Dataset: meta-club (GitHub, hjunnnS/meta-club). Classes: EDM dance floor party, hip-hop activity, hip-hop interior, retro disco, retro interior, social interior, social items.

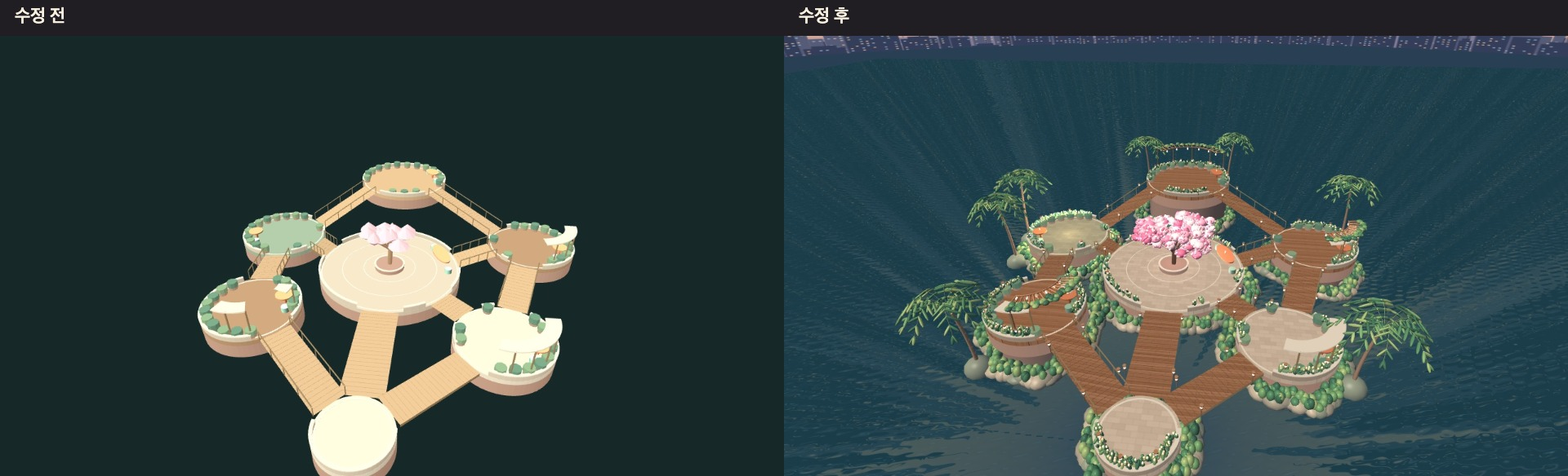
Label: social interior

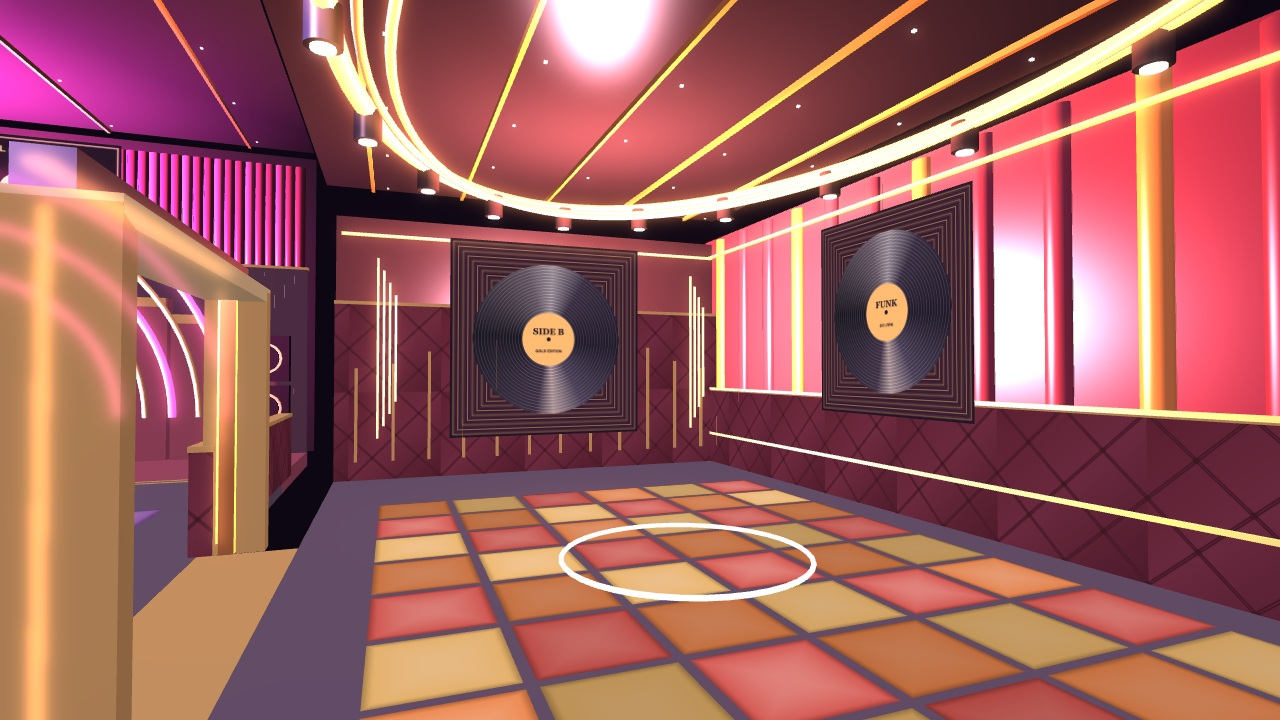
Label: retro interior

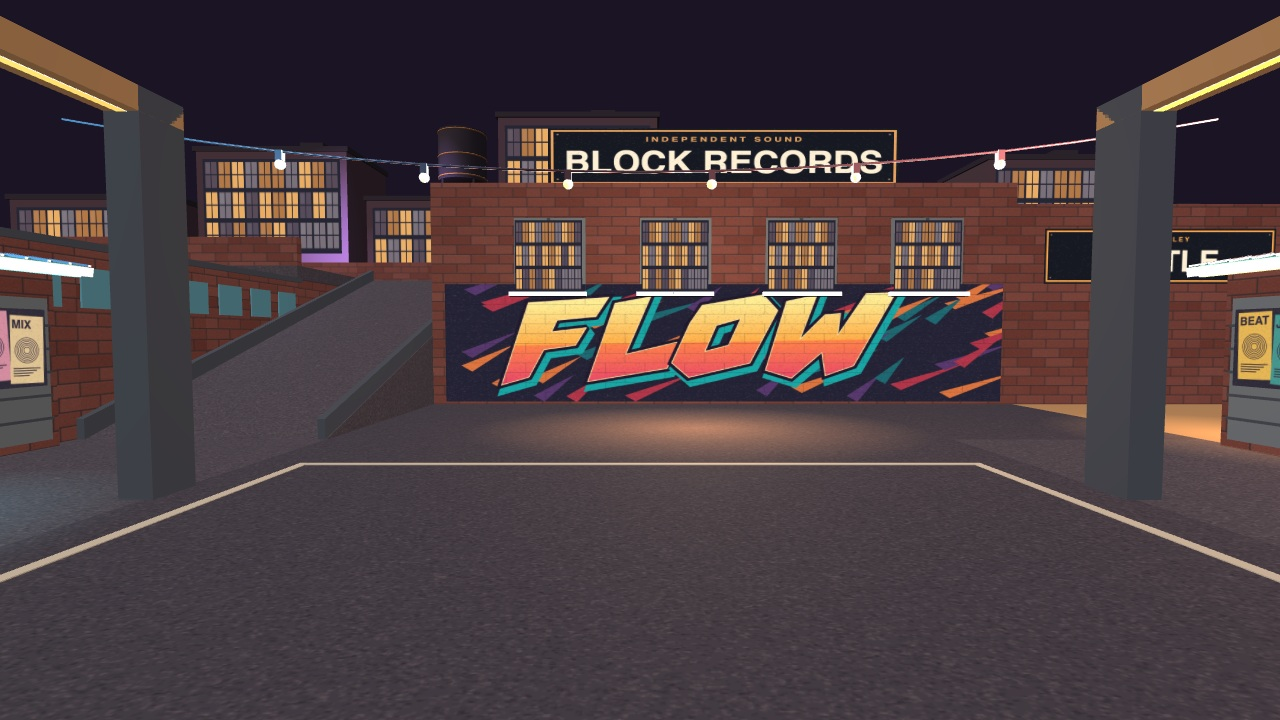
Label: hip-hop interior

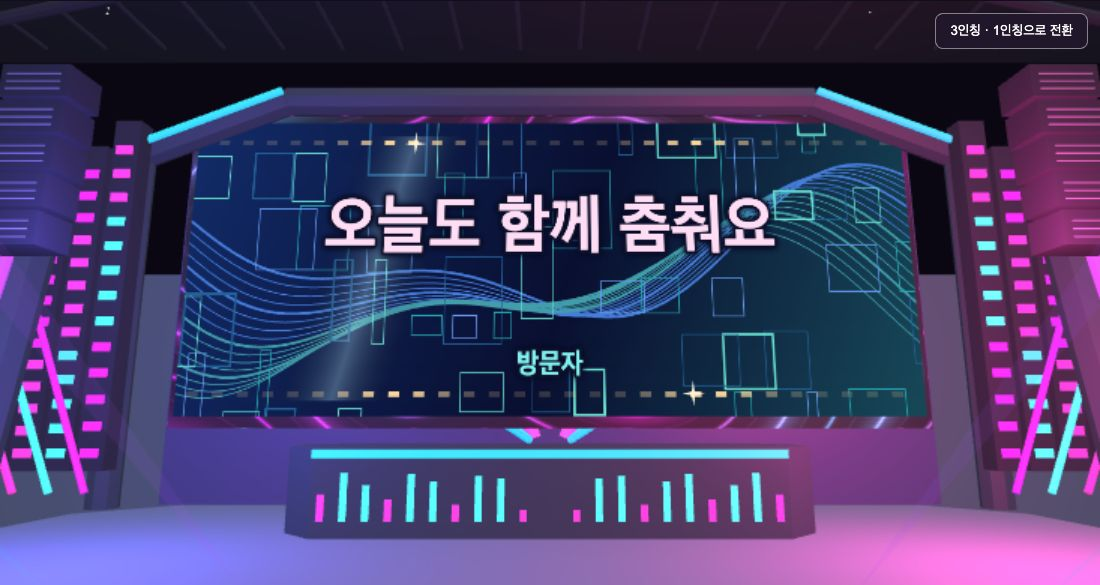
Label: EDM dance floor party

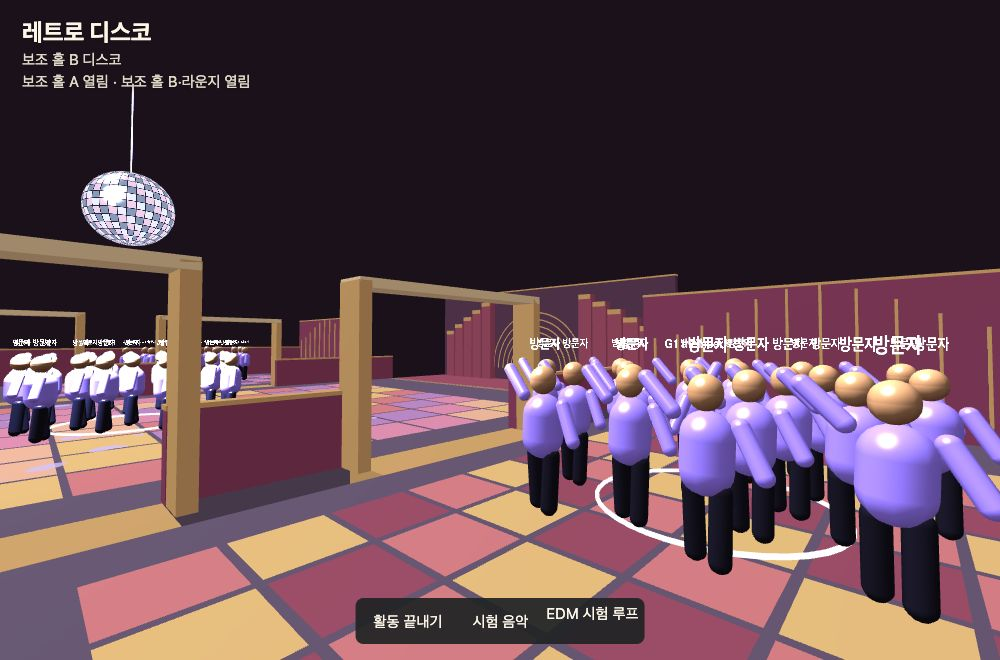
Label: retro disco

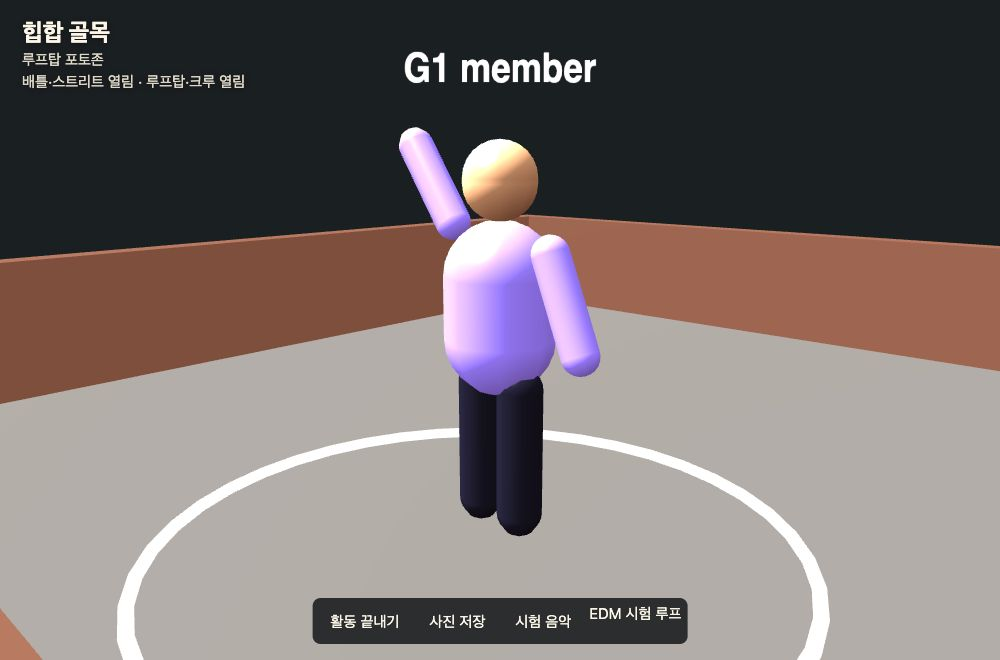
Label: hip-hop activity
